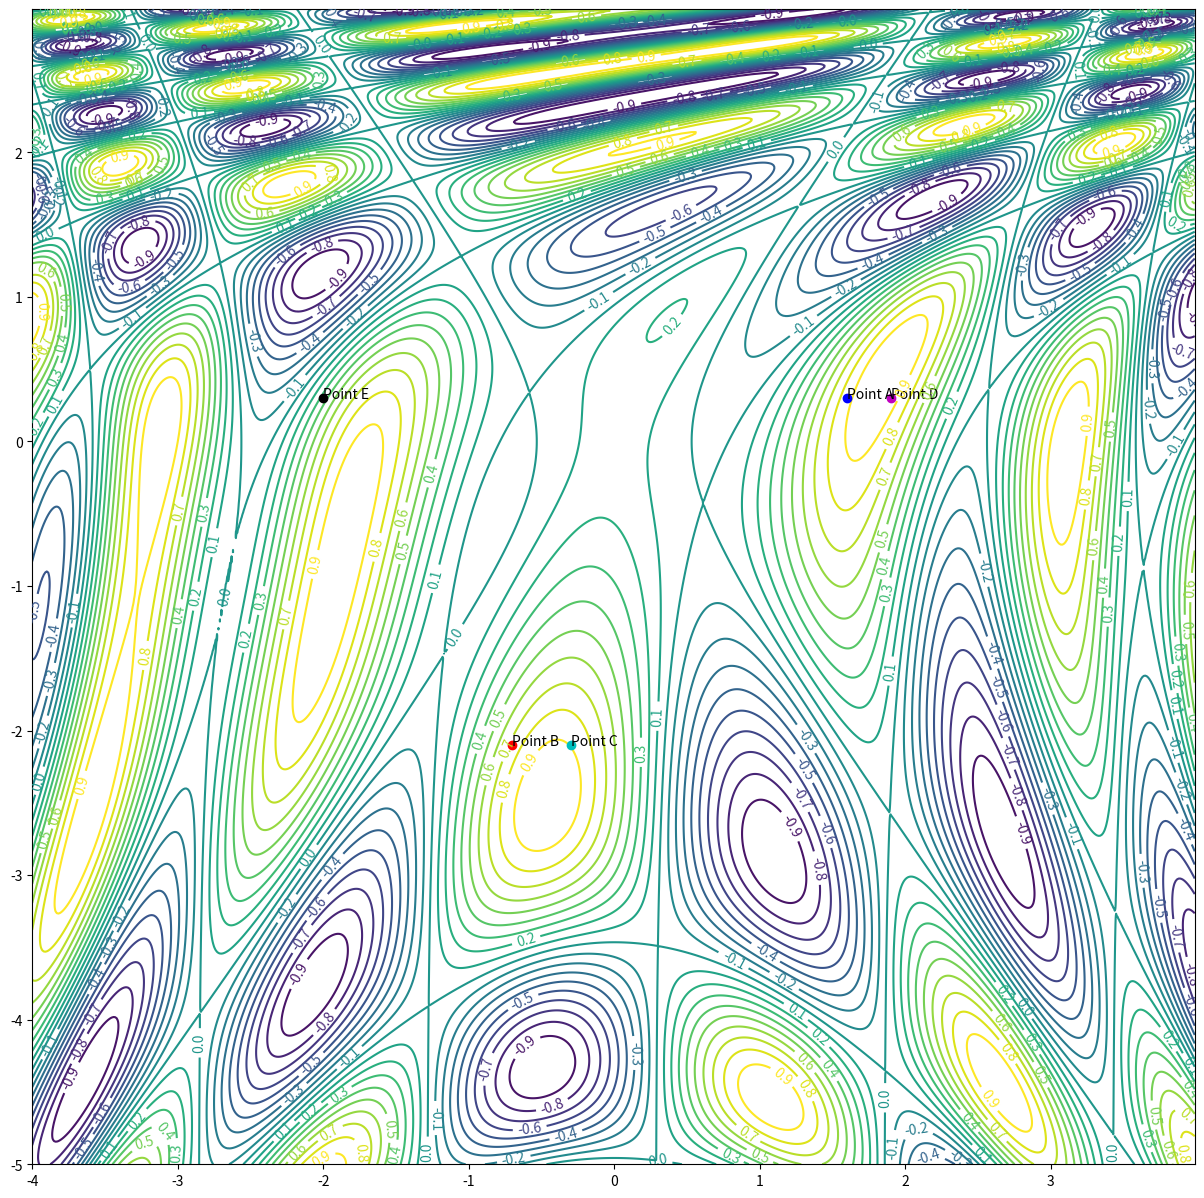

Source code (Python): (Note: this script raises an exception after producing the figure.)
import numpy as np
import matplotlib.mlab as mlab
import matplotlib.pyplot as plt
from matplotlib.animation import FuncAnimation
import math

# https://stackoverflow.com/questions/20228546/how-do-i-apply-some-function-to-a-python-meshgrid
@np.vectorize
# https://en.wikipedia.org/wiki/Gradient_descent#Examples
def grad_descent_function(x,y):
    a = 0.5*x*x - 0.25*y*y + 3
    b = 2*x + 1 - math.exp(y)
    return math.sin(a)*math.cos(b)

def derivative_x(x,y):
    a = 0.5*x*x - 0.25*y*y + 3
    b = 2*x + 1 - math.exp(y)
    return x * math.cos(a) * math.cos(b) - 2 * math.sin(a) * math.sin(b)

def derivative_y(x,y):
    a = 0.5*x*x - 0.25*y*y + 3
    b = 2*x + 1 - math.exp(y)
    return -0.5 * y * math.cos(a) * math.cos(b) + math.exp(y) * math.sin(a) * math.sin(b)

delta = 0.01
x = np.arange(-4.0, 4.0, delta)
y = np.arange(-5.0, 3.0, delta)

# https://numpy.org/doc/stable/reference/generated/numpy.meshgrid.html
X, Y = np.meshgrid(x, y)
Z = grad_descent_function(X,Y)

# https://stackoverflow.com/questions/332289/how-do-you-change-the-size-of-figures-drawn-with-matplotlib
fig, ax = plt.subplots(figsize=[15, 15])
levels = np.arange(-1.0, 1.0, 0.1)
CS = ax.contour(X, Y, Z, levels=levels)
plt.clabel(CS, inline=1, fontsize=10)

A = [1.6,0.3]
B = [-0.7,-2.1]
C = [-0.3,-2.1]
D = [1.9,0.3]
E = [-2,0.3]

ax.plot(A[0], A[1], 'bo')
ax.plot(B[0], B[1], 'ro')
ax.plot(C[0], C[1], 'co')
ax.plot(D[0], D[1], 'mo')
ax.plot(E[0], E[1], 'ko')

# https://www.kite.com/python/answers/how-to-label-a-single-point-in-a-matplotlib-graph-in-python
ax.annotate("Point A", (A[0], A[1]))
ax.annotate("Point B", (B[0], B[1]))
ax.annotate("Point C", (C[0], C[1]))
ax.annotate("Point D", (D[0], D[1]))
ax.annotate("Point E", (E[0], E[1]))

a_history = [[],[]]
b_history = [[],[]]
c_history = [[],[]]
d_history = [[],[]]
e_history = [[],[]]

#learning_rate = 0.05
#epochs = 300

learning_rate = 0.05
epochs = 150
gamma = 0.85

# a running average of the magnitudes of recent gradients
grad_ra_A = [0,0]
grad_ra_B = [0,0]
grad_ra_C = [0,0]
grad_ra_D = [0,0]
grad_ra_E = [0,0]

for iter in range(epochs):
    #ax.plot(A[0], A[1], 'bo')
    #ax.plot(B[0], B[1], 'ro')
    #ax.plot(C[0], C[1], 'co')
    #ax.plot(D[0], D[1], 'mo')
    #ax.plot(E[0], E[1], 'ko')
    
    a_history[0].append(A[0]); a_history[1].append(A[1])
    b_history[0].append(B[0]); b_history[1].append(B[1])
    c_history[0].append(C[0]); c_history[1].append(C[1])
    d_history[0].append(D[0]); d_history[1].append(D[1])
    e_history[0].append(E[0]); e_history[1].append(E[1])
    
    grad_ra_A[0] = gamma * grad_ra_A[0] + (1 - gamma) * (derivative_x(A[0], A[1]))**2
    grad_ra_A[1] = gamma * grad_ra_A[1] + (1 - gamma) * (derivative_y(A[0], A[1]))**2
    
    A[0] = A[0] - learning_rate * (1/grad_ra_A[0]) * derivative_x(A[0], A[1])
    A[1] = A[1] - learning_rate * (1/grad_ra_A[1]) * derivative_y(A[0], A[1])
    
    grad_ra_B[0] = gamma * grad_ra_B[0] + (1 - gamma) * (derivative_x(B[0], B[1]))**2
    grad_ra_B[1] = gamma * grad_ra_B[1] + (1 - gamma) * (derivative_y(B[0], B[1]))**2
    
    B[0] = B[0] - learning_rate * (1/grad_ra_B[0]) * derivative_x(B[0], B[1])
    B[1] = B[1] - learning_rate * (1/grad_ra_B[1]) * derivative_y(B[0], B[1])
    
    grad_ra_C[0] = gamma * grad_ra_C[0] + (1 - gamma) * (derivative_x(C[0], C[1]))**2
    grad_ra_C[1] = gamma * grad_ra_C[1] + (1 - gamma) * (derivative_y(C[0], C[1]))**2
    
    C[0] = C[0] - learning_rate * (1/grad_ra_C[0]) * derivative_x(C[0], C[1])
    C[1] = C[1] - learning_rate * (1/grad_ra_C[1]) * derivative_y(C[0], C[1])
    
    grad_ra_D[0] = gamma * grad_ra_D[0] + (1 - gamma) * (derivative_x(D[0], D[1]))**2
    grad_ra_D[1] = gamma * grad_ra_D[1] + (1 - gamma) * (derivative_y(D[0], D[1]))**2
    
    D[0] = D[0] - learning_rate * (1/grad_ra_D[0]) * derivative_x(D[0], D[1])
    D[1] = D[1] - learning_rate * (1/grad_ra_D[1]) * derivative_y(D[0], D[1])
    
    grad_ra_E[0] = gamma * grad_ra_E[0] + (1 - gamma) * (derivative_x(E[0], E[1]))**2
    grad_ra_E[1] = gamma * grad_ra_E[1] + (1 - gamma) * (derivative_y(E[0], E[1]))**2
    
    E[0] = E[0] - learning_rate * (1/grad_ra_E[0]) * derivative_x(E[0], E[1])
    E[1] = E[1] - learning_rate * (1/grad_ra_E[1]) * derivative_y(E[0], E[1])

div = 10
#for i in range(0, epochs//10):
def animate(i):
    # https://stackoverflow.com/questions/509211/understanding-slice-notation
    ax.plot(a_history[0][i*div:(i+1)*div + 1], a_history[1][i*div:(i+1)*div + 1], color='blue', linewidth=4)
    ax.plot(b_history[0][i*div:(i+1)*div + 1], b_history[1][i*div:(i+1)*div + 1], color='red', linewidth=4)
    ax.plot(c_history[0][i*div:(i+1)*div + 1], c_history[1][i*div:(i+1)*div + 1], color='cyan', linewidth=4)
    ax.plot(d_history[0][i*div:(i+1)*div + 1], d_history[1][i*div:(i+1)*div + 1], color='magenta', linewidth=4)
    ax.plot(e_history[0][i*div:(i+1)*div + 1], e_history[1][i*div:(i+1)*div + 1], color='black', linewidth=4)

# https://eli.thegreenplace.net/2016/drawing-animated-gifs-with-matplotlib/
anim = FuncAnimation(fig, animate, frames=np.arange(0, epochs//div), interval=200)
    
anim.save('images/rmsprop-f1-gamma-085.gif', dpi=80)